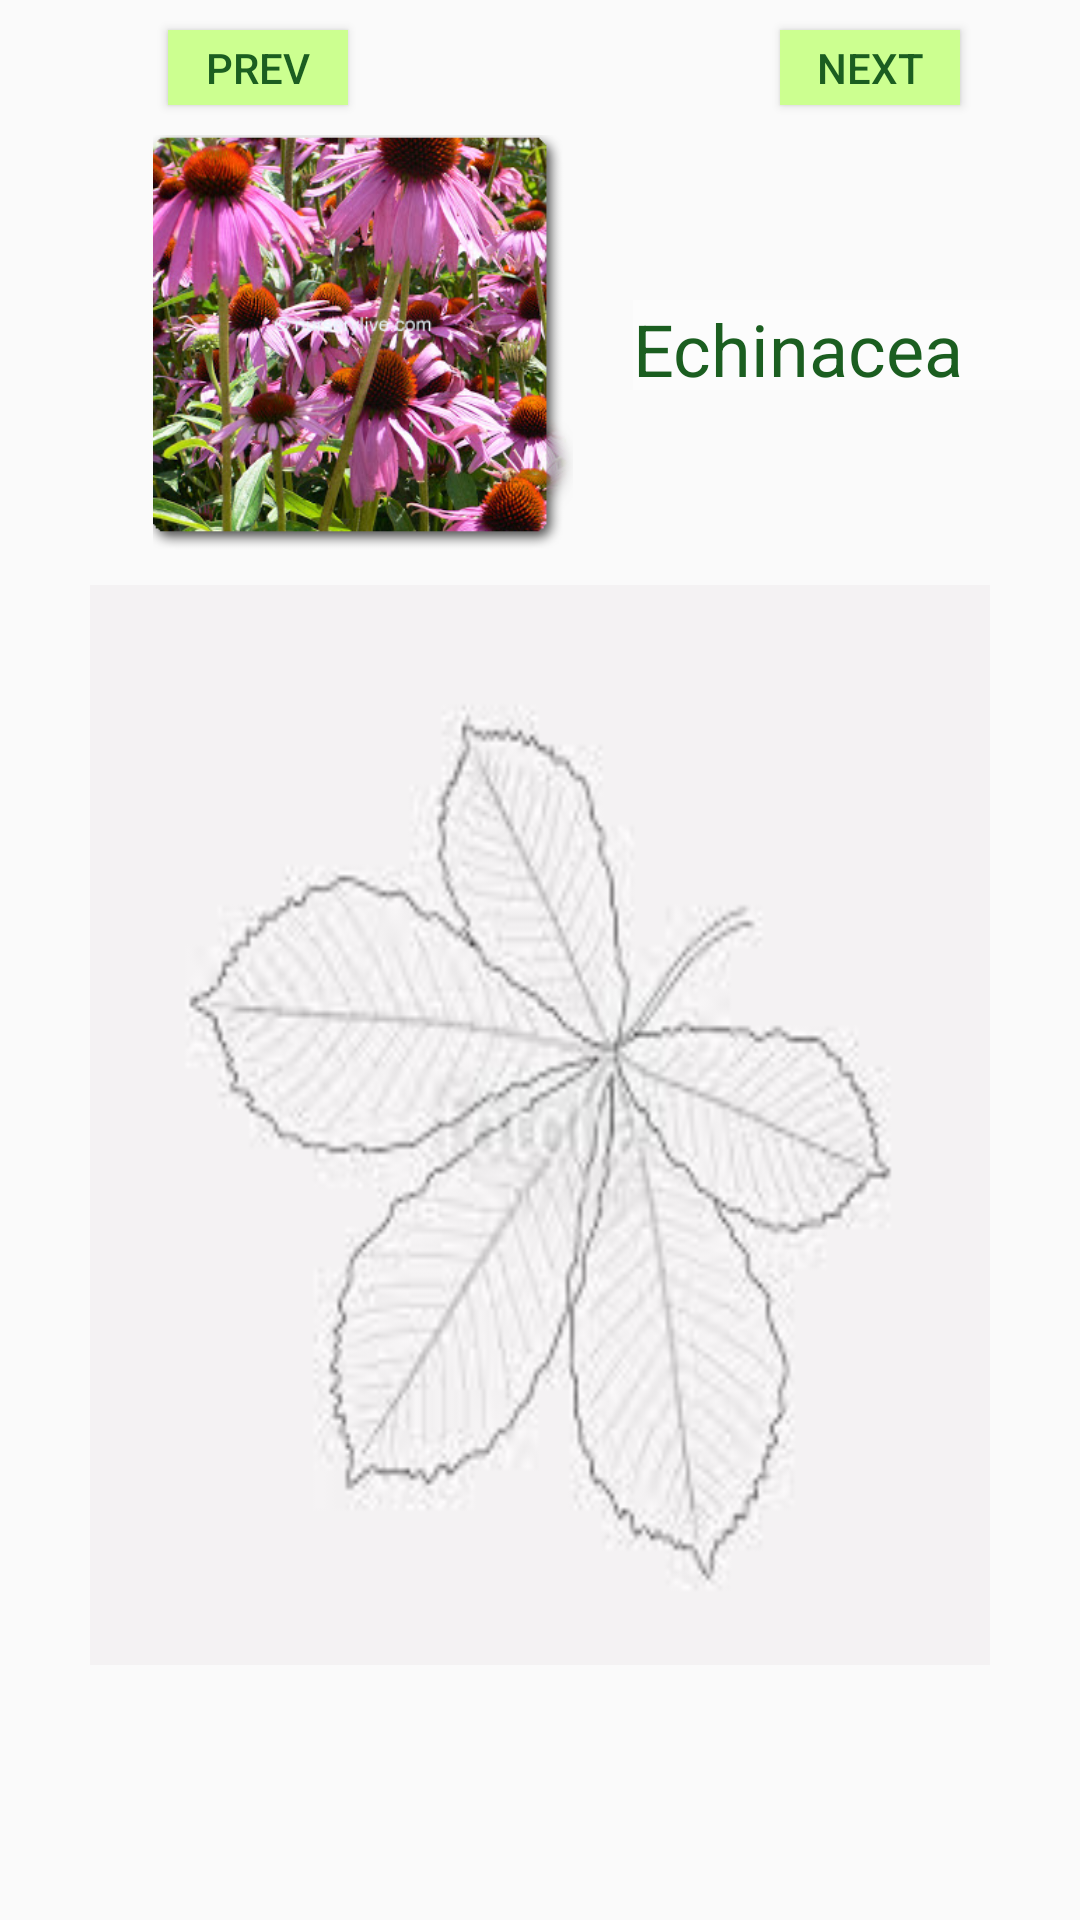

Write the Android layout XML for this screen, with the resource values it uses.
<!-- AndroidManifest.xml: application theme AppTheme -->
<!-- res/layout/activity_eleventh.xml -->
<?xml version="1.0" encoding="utf-8"?>
<androidx.constraintlayout.widget.ConstraintLayout xmlns:android="http://schemas.android.com/apk/res/android"
    xmlns:app="http://schemas.android.com/apk/res-auto"
    xmlns:tools="http://schemas.android.com/tools"
    android:layout_width="match_parent"
    android:layout_height="match_parent"
    tools:context=".EleventhActivity">

    <TextView
        android:id="@+id/textView3"
        android:layout_width="140dp"
        android:layout_height="140dp"
        android:layout_marginStart="40dp"
        android:layout_marginLeft="40dp"
        android:layout_marginTop="10dp"
        android:layout_marginEnd="60dp"
        android:layout_marginRight="60dp"
        android:background="@drawable/echinacea"
        app:layout_constraintEnd_toEndOf="parent"
        app:layout_constraintHorizontal_bias="0.093"
        app:layout_constraintStart_toStartOf="parent"
        app:layout_constraintTop_toBottomOf="@+id/button23" />

    <TextView
        android:id="@+id/tv9"
        android:layout_width="300dp"
        android:layout_height="360dp"
        android:layout_marginStart="40dp"
        android:layout_marginLeft="40dp"
        android:layout_marginTop="10dp"
        android:layout_marginEnd="40dp"
        android:layout_marginRight="40dp"
        android:background="@drawable/cover1"
        android:textColor="@color/medicinaltextColor"
        android:textSize="15sp"
        app:layout_constraintEnd_toEndOf="parent"
        app:layout_constraintStart_toStartOf="parent"
        app:layout_constraintTop_toBottomOf="@+id/textView3" />

    <TextView
        android:id="@+id/textView5"
        android:layout_width="150dp"
        android:layout_height="30dp"
        android:layout_marginStart="20dp"
        android:layout_marginLeft="20dp"
        android:layout_marginTop="100dp"
        android:layout_marginEnd="40dp"
        android:layout_marginRight="40dp"
        android:background="@color/textColor"
        android:text="@string/pt9"
        android:textColor="@color/medicinaltextColor"
        android:textSize="24sp"
        app:layout_constraintEnd_toEndOf="parent"
        app:layout_constraintHorizontal_bias="0.0"
        app:layout_constraintStart_toEndOf="@+id/textView3"
        app:layout_constraintTop_toTopOf="parent" />

    <Button
        android:id="@+id/button23"
        android:layout_width="60dp"
        android:layout_height="25dp"
        android:layout_marginTop="10dp"
        android:layout_marginEnd="40dp"
        android:layout_marginRight="40dp"
        android:background="@color/medicinalbackgroundColor"
        android:onClick="next"
        android:text="@string/next"
        android:textColor="@color/medicinaltextColor"
        app:layout_constraintEnd_toEndOf="parent"
        app:layout_constraintTop_toTopOf="parent" />

    <Button
        android:id="@+id/button24"
        android:layout_width="60dp"
        android:layout_height="25dp"
        android:layout_marginStart="56dp"
        android:layout_marginLeft="56dp"
        android:layout_marginTop="10dp"
        android:layout_marginBottom="10dp"
        android:background="@color/medicinalbackgroundColor"
        android:onClick="prev"
        android:text="@string/prev"
        android:textColor="@color/medicinaltextColor"
        app:layout_constraintBottom_toTopOf="@+id/textView3"
        app:layout_constraintStart_toStartOf="parent"
        app:layout_constraintTop_toTopOf="parent"
        app:layout_constraintVertical_bias="0.0" />

</androidx.constraintlayout.widget.ConstraintLayout>
<!-- resources referenced by this layout -->
<resources>
  <color name="medicinalbackgroundColor">#CCFF90</color>
  <color name="medicinaltextColor">#1B5E20</color>
  <color name="textColor">#FCFCFC</color>
  <!-- drawable cover1: jpg bitmap (drawable, 9735 bytes) -->
  <!-- drawable echinacea: png bitmap (drawable, 235329 bytes) -->
  <string name="next">Next</string>
  <string name="prev">Prev</string>
  <string name="pt9">Echinacea</string>
  <style name="AppTheme" parent="Theme.AppCompat.Light.DarkActionBar">
          
          <item name="colorPrimary">@color/colorPrimary</item>
          <item name="colorPrimaryDark">@color/colorPrimaryDark</item>
          <item name="colorAccent">@color/colorAccent</item>
      </style>
  <color name="colorPrimary">#2E7D32</color>
  <color name="colorPrimaryDark">#1B5E20</color>
  <color name="colorAccent">#D81B60</color>
</resources>
